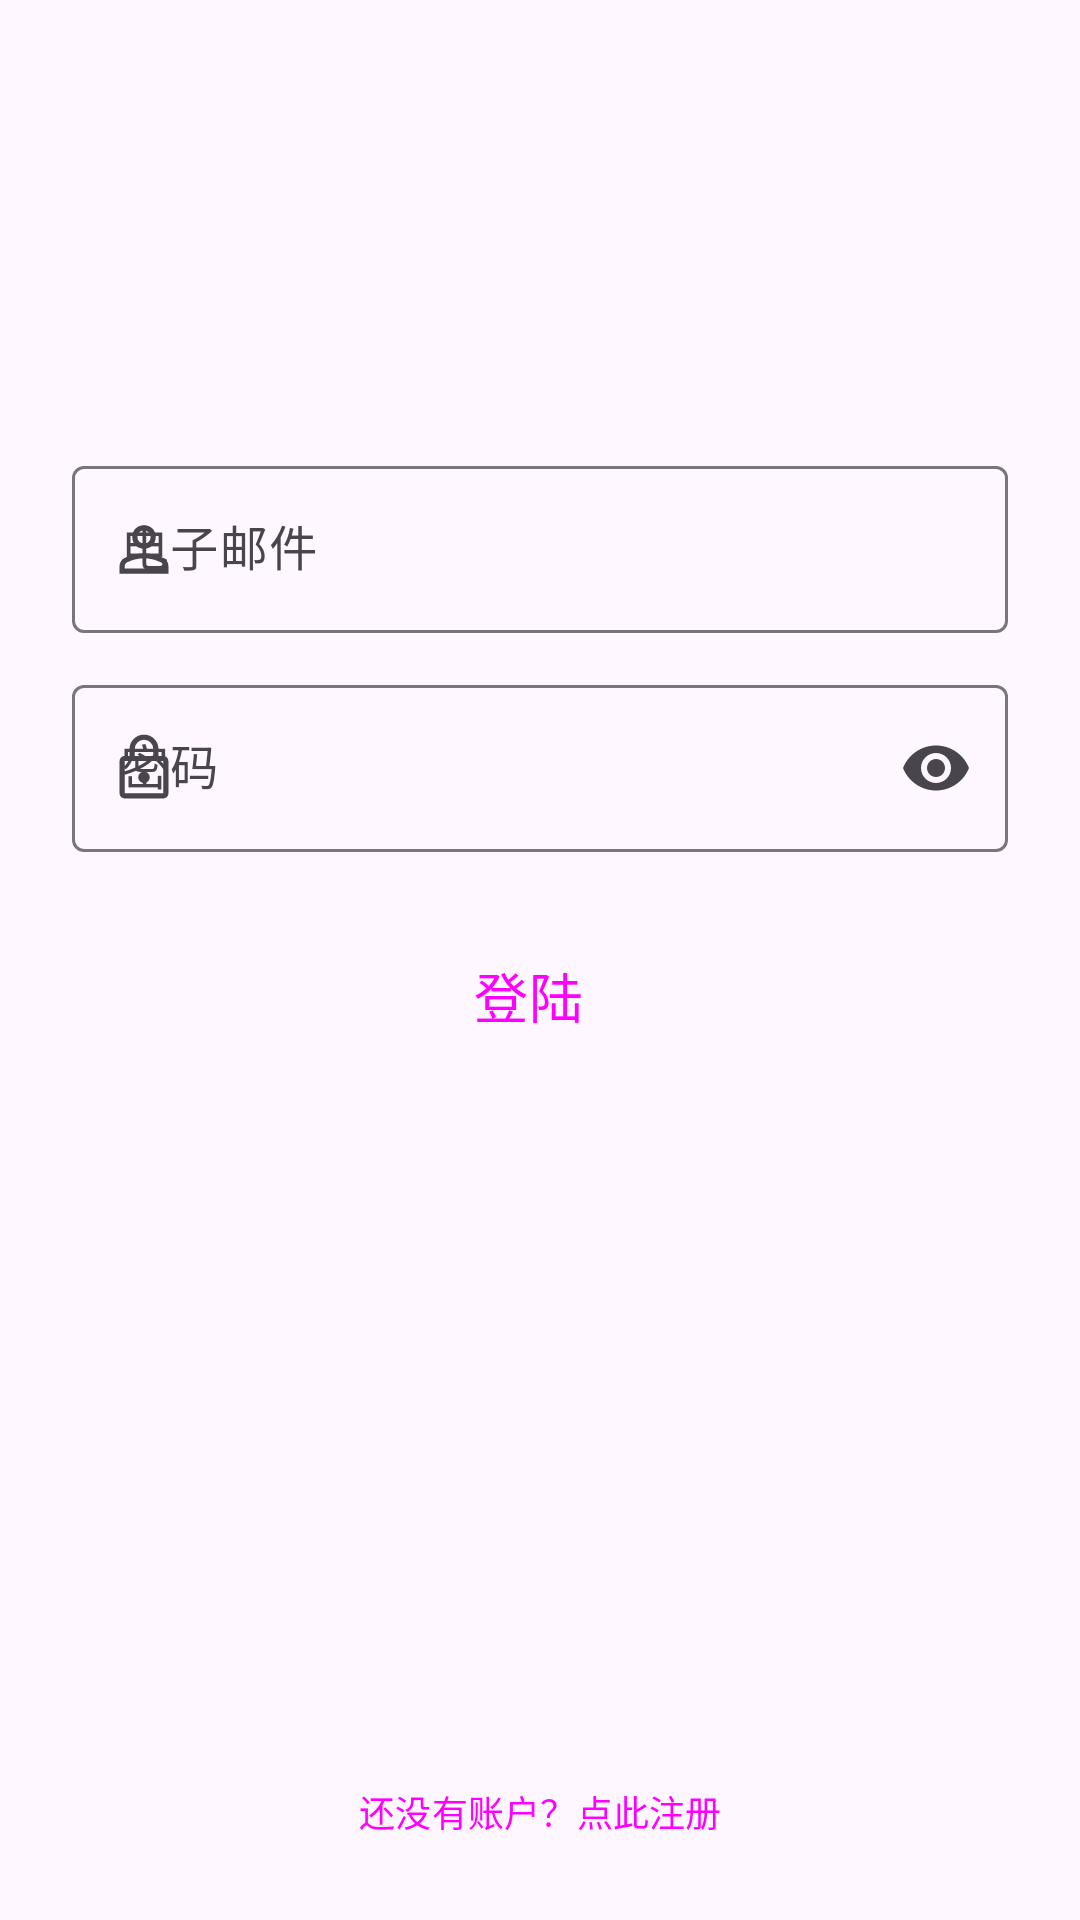

The Android layout XML behind this screen, and the referenced resources:
<!-- AndroidManifest.xml: application theme Theme.Bind -->
<!-- res/layout/login_fragment.xml -->
<?xml version="1.0" encoding="utf-8"?>
<androidx.constraintlayout.widget.ConstraintLayout xmlns:android="http://schemas.android.com/apk/res/android"
    xmlns:app="http://schemas.android.com/apk/res-auto"
    android:layout_width="match_parent"
    android:layout_height="match_parent">

    <com.google.android.material.textfield.TextInputLayout
        style="?attr/textInputOutlinedStyle"
        android:id="@+id/accountInputText"
        android:layout_width="match_parent"
        android:layout_height="wrap_content"
        android:layout_marginTop="150dp"
        android:layout_marginStart="24dp"
        android:layout_marginEnd="24dp"
        android:hint="@string/account_hint"
        app:startIconDrawable="@drawable/my_fill0_wght500_grad0_opsz24"
        app:endIconMode="clear_text"
        app:layout_constraintEnd_toEndOf="parent"
        app:layout_constraintStart_toStartOf="parent"
        app:layout_constraintTop_toTopOf="parent">

        <com.google.android.material.textfield.TextInputEditText
            android:layout_width="match_parent"
            android:layout_height="match_parent" />
    </com.google.android.material.textfield.TextInputLayout>
    <com.google.android.material.textfield.TextInputLayout
        style="?attr/textInputOutlinedStyle"
        android:id="@+id/passwordInputText"
        android:layout_width="match_parent"
        android:layout_height="wrap_content"
        android:layout_marginTop="12dp"
        android:layout_marginStart="24dp"
        android:layout_marginEnd="24dp"
        android:hint="@string/password_hint"
        app:startIconDrawable="@drawable/lock_fill0_wght500_grad0_opsz24"
        app:endIconMode="password_toggle"
        app:layout_constraintEnd_toEndOf="parent"
        app:layout_constraintStart_toStartOf="parent"
        app:layout_constraintTop_toBottomOf="@id/accountInputText">

        <com.google.android.material.textfield.TextInputEditText
            android:layout_width="match_parent"
            android:layout_height="match_parent"
            android:inputType="textPassword"/>
    </com.google.android.material.textfield.TextInputLayout>

    <Button
        android:id="@+id/loginBtn"
        style="@style/Widget.Material3.Button.TonalButton.Icon"
        android:layout_width="wrap_content"
        android:layout_height="wrap_content"
        android:layout_marginTop="24dp"
        android:text="@string/login_btn"
        android:textSize="18sp"
        app:layout_constraintEnd_toEndOf="parent"
        app:layout_constraintStart_toStartOf="parent"
        app:layout_constraintTop_toBottomOf="@+id/passwordInputText"
        app:icon="@drawable/arrow_forward_fill0_wght500_grad0_opsz48"
        app:iconSize="24dp"/>

    <Button
        android:id="@+id/toRegisterBtn"
        style="@style/Widget.Material3.Button.TextButton"
        android:layout_width="wrap_content"
        android:layout_height="wrap_content"
        android:layout_marginBottom="12dp"
        android:text="@string/to_register_btn"
        android:textSize="12sp"
        app:layout_constraintBottom_toBottomOf="parent"
        app:layout_constraintEnd_toEndOf="parent"
        app:layout_constraintStart_toStartOf="parent" />

</androidx.constraintlayout.widget.ConstraintLayout>
<!-- resources referenced by this layout -->
<resources>
  <!-- drawable arrow_forward_fill0_wght500_grad0_opsz48 (drawable) -->
  <vector android:height="48dp" android:viewportHeight="40"
      android:viewportWidth="40" android:width="48dp" xmlns:android="http://schemas.android.com/apk/res/android">
      <path android:fillColor="#FF000000" android:pathData="m20,33.458 l-2.25,-2.25 9.667,-9.625H6.542v-3.166h20.875L17.75,8.792 20,6.542 33.458,20Z"/>
  </vector>
  <!-- drawable lock_fill0_wght500_grad0_opsz24 (drawable) -->
  <vector android:height="24dp" android:viewportHeight="48"
      android:viewportWidth="48" android:width="24dp" xmlns:android="http://schemas.android.com/apk/res/android">
      <path android:fillColor="#FF000000" android:pathData="M11.1,44.3q-1.4,0 -2.4,-1.025t-1,-2.425L7.7,19.4q0,-1.45 1,-2.45 1,-1 2.4,-1h3.25v-4.5q0,-4.05 2.825,-6.875T24,1.75q4,0 6.825,2.825t2.825,6.875v4.5h3.25q1.4,0 2.4,1t1,2.45v21.45q0,1.4 -1,2.425T36.9,44.3ZM11.1,40.85h25.8L36.9,19.4L11.1,19.4v21.45ZM24,34q1.6,0 2.725,-1.125t1.125,-2.625q0,-1.5 -1.125,-2.725T24,26.3q-1.6,0 -2.725,1.225T20.15,30.25q0,1.55 1.125,2.65Q22.4,34 24,34ZM17.8,15.95h12.4v-4.5q0,-2.65 -1.8,-4.45 -1.8,-1.8 -4.4,-1.8 -2.6,0 -4.4,1.8 -1.8,1.8 -1.8,4.45ZM11.1,40.85L11.1,19.4v21.45Z"/>
  </vector>
  <!-- drawable my_fill0_wght500_grad0_opsz24 (drawable) -->
  <vector android:height="24dp" android:viewportHeight="48"
      android:viewportWidth="48" android:width="24dp" xmlns:android="http://schemas.android.com/apk/res/android">
      <path android:fillColor="#FF000000" android:pathData="M24,23.8q-3.45,0 -5.625,-2.175T16.2,16q0,-3.45 2.175,-5.625T24,8.2q3.45,0 5.625,2.175T31.8,16q0,3.45 -2.175,5.625T24,23.8ZM7.7,40.45v-5q0,-2 1,-3.425 1,-1.425 2.55,-2.175 3.4,-1.5 6.5,-2.25t6.25,-0.75q3.15,0 6.225,0.775Q33.3,28.4 36.7,29.9q1.6,0.7 2.6,2.125t1,3.425v5ZM11.1,37.05h25.8L36.9,35.5q0,-0.8 -0.475,-1.525 -0.475,-0.725 -1.175,-1.075 -3.15,-1.5 -5.775,-2.075Q26.85,30.25 24,30.25q-2.85,0 -5.525,0.575Q15.8,31.4 12.7,32.9q-0.7,0.35 -1.15,1.075 -0.45,0.725 -0.45,1.525ZM24,20.4q1.9,0 3.15,-1.25T28.4,16q0,-1.9 -1.25,-3.15T24,11.6q-1.9,0 -3.15,1.25T19.6,16q0,1.9 1.25,3.15T24,20.4ZM24,16ZM24,37.05Z"/>
  </vector>
  <string name="account_hint">电子邮件</string>
  <string name="login_btn">登陆</string>
  <string name="password_hint">密码</string>
  <string name="to_register_btn">还没有账户？点此注册</string>
  <style name="Theme.Bind" parent="Theme.Material3.DayNight.NoActionBar">
          
          <item name="colorPrimary">@color/purple_500</item>
          <item name="colorPrimaryVariant">@color/purple_700</item>
          <item name="colorOnPrimary">@color/white</item>
          
          <item name="colorSecondary">@color/teal_200</item>
          <item name="colorSecondaryVariant">@color/teal_700</item>
          <item name="colorOnSecondary">@color/black</item>
          
          <item name="android:statusBarColor">?attr/colorPrimaryVariant</item>
          
      </style>
  <!-- not gathered from this repository: default colours our renderer supplied (Android Studio template values) -->
  <color name="purple_500">#FF6200EE</color>
  <color name="purple_700">#FF3700B3</color>
  <color name="teal_200">#FF03DAC5</color>
  <color name="teal_700">#FF018786</color>
  <color name="black">#FF000000</color>
  <color name="white">#FFFFFFFF</color>
</resources>
